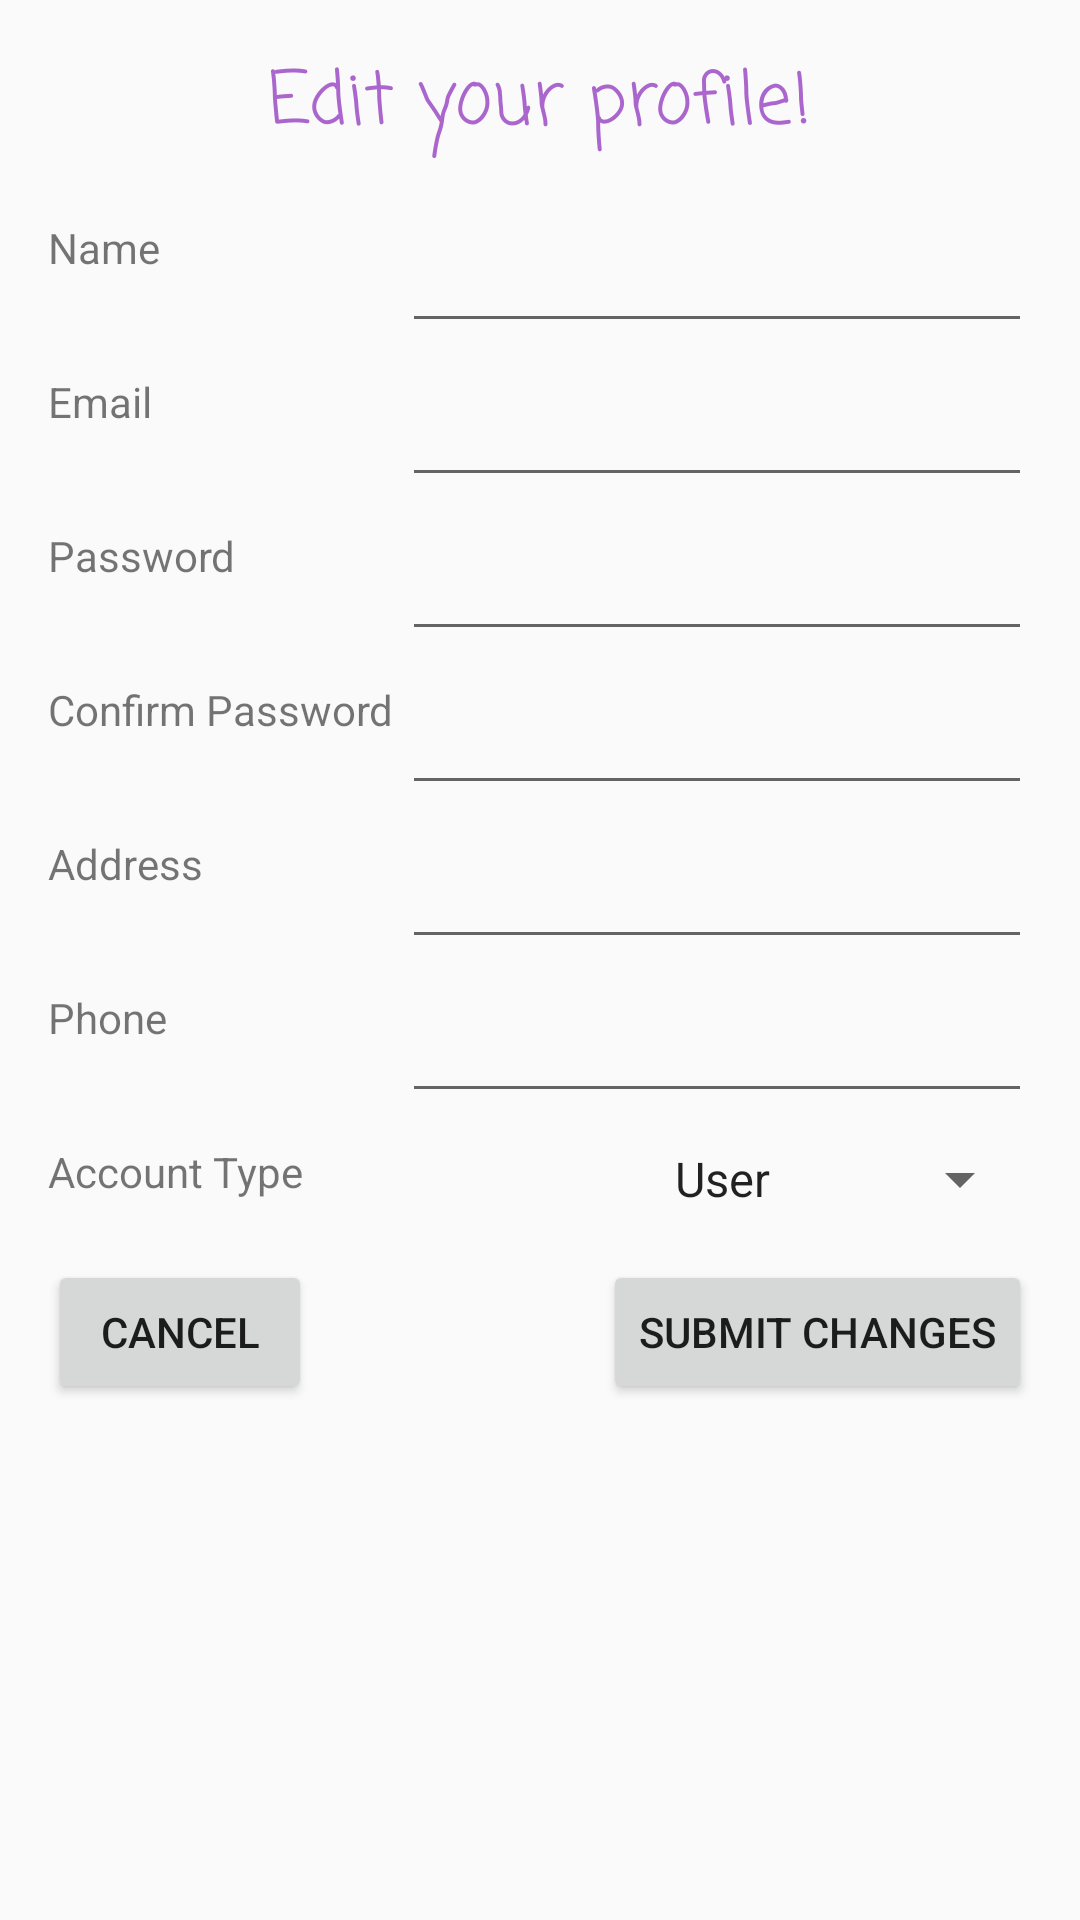

Android layout source for this screen:
<!-- AndroidManifest.xml: application theme AppTheme -->
<!-- res/layout/activity_profile.xml -->
<?xml version="1.0" encoding="utf-8"?>
<RelativeLayout xmlns:android="http://schemas.android.com/apk/res/android"
    xmlns:app="http://schemas.android.com/apk/res-auto"
    xmlns:tools="http://schemas.android.com/tools"
    android:layout_width="match_parent"
    android:layout_height="match_parent"
    android:paddingBottom="@dimen/activity_vertical_margin"
    android:paddingLeft="@dimen/activity_horizontal_margin"
    android:paddingRight="@dimen/activity_horizontal_margin"
    android:paddingTop="@dimen/activity_vertical_margin"
    app:layout_behavior="@string/appbar_scrolling_view_behavior"
    tools:context="com.gitatme.waterwhere.view.ProfileActivity">


    <ScrollView
        android:layout_width="match_parent"
        android:layout_height="match_parent"
        android:layout_alignParentTop="true"
        android:layout_alignParentLeft="true"
        android:layout_alignParentStart="true">

        <RelativeLayout
            android:layout_width="match_parent"
            android:layout_height="match_parent">

            <TextView
                android:text="Edit your profile!"
                android:layout_width="wrap_content"
                android:layout_height="wrap_content"
                android:fontFamily="casual"
                android:textSize="24sp"
                android:id="@+id/editProfileTextView"
                android:layout_alignParentTop="true"
                android:layout_centerHorizontal="true"
                android:layout_marginBottom="10dp"
                android:textColor="@android:color/holo_purple" />

            <TextView
                android:layout_width="wrap_content"
                android:layout_height="wrap_content"
                android:text="Name"
                android:layout_alignParentLeft="true"
                android:layout_below="@+id/editProfileTextView"
                android:layout_marginTop="10dp"/>

            <EditText
                android:layout_width="wrap_content"
                android:layout_height="wrap_content"
                android:inputType="textPersonName"
                android:ems="10"
                android:layout_alignParentRight="true"
                android:layout_below="@+id/editProfileTextView"
                android:layout_marginTop="10dp"
                android:id="@+id/editTextName" />

            <TextView
                android:layout_width="wrap_content"
                android:layout_height="wrap_content"
                android:text="Email"
                android:layout_alignParentLeft="true"
                android:layout_below="@+id/editTextName"
                android:layout_marginTop="10dp"/>

            <EditText
                android:layout_width="wrap_content"
                android:layout_height="wrap_content"
                android:inputType="textEmailAddress"
                android:ems="10"
                android:layout_alignParentRight="true"
                android:layout_below="@+id/editTextName"
                android:layout_marginTop="10dp"
                android:id="@+id/editTextEmail" />

            <TextView
                android:layout_width="wrap_content"
                android:layout_height="wrap_content"
                android:text="Password"
                android:layout_alignParentLeft="true"
                android:layout_below="@+id/editTextEmail"
                android:layout_marginTop="10dp"/>

            <EditText
                android:layout_width="wrap_content"
                android:layout_height="wrap_content"
                android:inputType="textPassword"
                android:ems="10"
                android:layout_alignParentRight="true"
                android:layout_below="@+id/editTextEmail"
                android:layout_marginTop="10dp"
                android:id="@+id/editTextPass" />

            <TextView
                android:layout_width="wrap_content"
                android:layout_height="wrap_content"
                android:text="Confirm Password"
                android:layout_alignParentLeft="true"
                android:layout_below="@+id/editTextPass"
                android:layout_marginTop="10dp"/>

            <EditText
                android:layout_width="wrap_content"
                android:layout_height="wrap_content"
                android:inputType="textPassword"
                android:ems="10"
                android:layout_alignParentRight="true"
                android:layout_below="@+id/editTextPass"
                android:layout_marginTop="10dp"
                android:id="@+id/editTextConfirmPass" />

            <TextView
                android:layout_width="wrap_content"
                android:layout_height="wrap_content"
                android:text="Address"
                android:layout_alignParentLeft="true"
                android:layout_below="@+id/editTextConfirmPass"
                android:layout_marginTop="10dp"/>

            <EditText
                android:layout_width="wrap_content"
                android:layout_height="wrap_content"
                android:inputType="textPostalAddress"
                android:ems="10"
                android:layout_alignParentRight="true"
                android:layout_below="@+id/editTextConfirmPass"
                android:layout_marginTop="10dp"
                android:id="@+id/editTextAddress" />

            <TextView
                android:layout_width="wrap_content"
                android:layout_height="wrap_content"
                android:text="Phone"
                android:layout_alignParentLeft="true"
                android:layout_below="@+id/editTextAddress"
                android:layout_marginTop="10dp"/>

            <EditText
                android:layout_width="wrap_content"
                android:layout_height="wrap_content"
                android:inputType="phone"
                android:ems="10"
                android:layout_alignParentRight="true"
                android:layout_below="@+id/editTextAddress"
                android:layout_marginTop="10dp"
                android:id="@+id/editTextPhone" />

            <TextView
                android:layout_width="wrap_content"
                android:layout_height="wrap_content"
                android:text="Account Type"
                android:layout_alignParentLeft="true"
                android:layout_below="@+id/editTextPhone"
                android:layout_marginTop="10dp"/>

            <Spinner
                android:id="@+id/spinnerAccountType"
                android:layout_width="wrap_content"
                android:layout_height="wrap_content"
                android:entries="@array/account_types"
                android:layout_alignParentRight="true"
                android:layout_below="@+id/editTextPhone"
                android:layout_marginTop="10dp"/>


            <Button
                android:text="Submit Changes"
                android:layout_width="wrap_content"
                android:layout_height="wrap_content"
                android:id="@+id/submitButton"
                android:layout_below="@+id/spinnerAccountType"
                android:layout_alignParentRight="true"
                android:layout_marginTop="15dp"
                android:onClick="onClickSubmit"/>

            <Button
                android:text="Cancel"
                android:layout_width="wrap_content"
                android:layout_height="wrap_content"
                android:id="@+id/cancelButton"
                android:layout_below="@+id/spinnerAccountType"
                android:layout_alignParentLeft="true"
                android:layout_marginTop="15dp"
                android:onClick="onClickCancel"/>



        </RelativeLayout>




    </ScrollView>


</RelativeLayout>
<!-- resources referenced by this layout -->
<resources>
  <string-array name="account_types">
          <item>User</item>
          <item>Worker</item>
          <item>Manager</item>
          <item>Admin</item>
      </string-array>
  <dimen name="activity_horizontal_margin">16dp</dimen>
  <dimen name="activity_vertical_margin">16dp</dimen>
  <style name="AppTheme" parent="Theme.AppCompat.Light.DarkActionBar">
          
          <item name="colorPrimary">@color/colorPrimary</item>
          <item name="colorPrimaryDark">@color/colorPrimaryDark</item>
          <item name="colorAccent">@color/colorAccent</item>
      </style>
  <color name="colorPrimary">#3498db</color>
  <color name="colorPrimaryDark">#2980b9</color>
  <color name="colorAccent">#16a085</color>
</resources>
